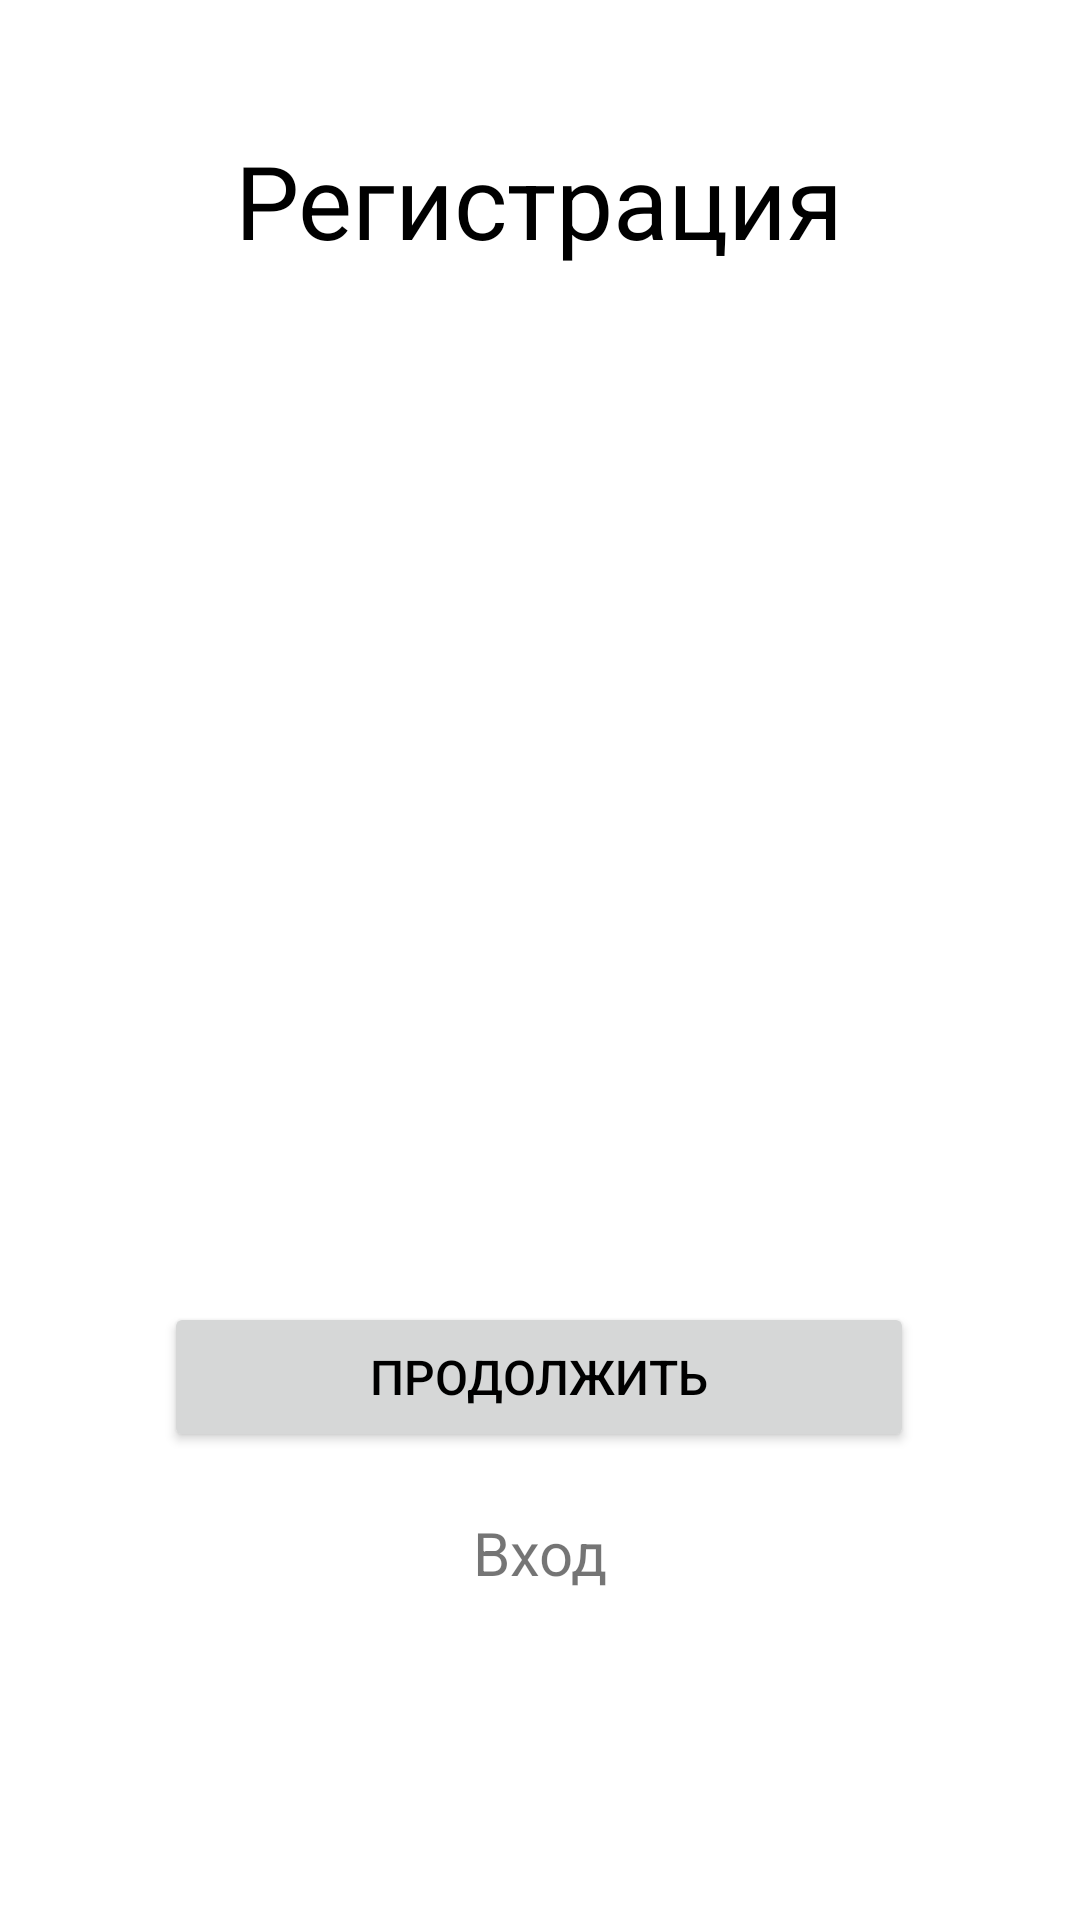

Produce the Android XML layout that renders to this screen, including the resource entries it uses.
<!-- AndroidManifest.xml: application theme Theme.Verbum -->
<!-- res/layout/activity_regist.xml -->
<?xml version="1.0" encoding="utf-8"?>
<androidx.constraintlayout.widget.ConstraintLayout xmlns:android="http://schemas.android.com/apk/res/android"
    xmlns:app="http://schemas.android.com/apk/res-auto"
    xmlns:tools="http://schemas.android.com/tools"
    android:layout_width="match_parent"
    android:layout_height="match_parent"
    tools:context=".activities.Regist">

    <TextView
        android:id="@+id/textView"
        android:layout_width="wrap_content"
        android:layout_height="wrap_content"
        android:layout_marginTop="44dp"
        android:text="Регистрация"
        android:textColor="#000000"
        android:textSize="34sp"
        app:layout_constraintEnd_toEndOf="parent"
        app:layout_constraintHorizontal_bias="0.498"
        app:layout_constraintStart_toStartOf="parent"
        app:layout_constraintTop_toTopOf="parent" />

    <TextView
        android:id="@+id/tvVhod"
        android:layout_width="wrap_content"
        android:layout_height="wrap_content"
        android:layout_marginTop="20dp"
        android:onClick="onClickGoVhod"
        android:text="Вход"
        android:textSize="20dp"
        app:layout_constraintBottom_toBottomOf="parent"
        app:layout_constraintEnd_toEndOf="parent"
        app:layout_constraintStart_toStartOf="parent"
        app:layout_constraintTop_toBottomOf="@+id/bnRegist2"
        app:layout_constraintVertical_bias="0.0" />

    <Button
        android:id="@+id/bnRegist2"
        android:layout_width="250dp"
        android:layout_height="50dp"
        android:layout_marginBottom="156dp"
        android:text="Продолжить"
        android:textColor="#000000"
        android:textSize="16dp"
        android:textStyle="normal"
        android:typeface="normal"
        app:cornerRadius="0dp"
        app:layout_constraintBottom_toBottomOf="parent"
        app:layout_constraintEnd_toEndOf="parent"
        app:layout_constraintHorizontal_bias="0.496"
        app:layout_constraintStart_toStartOf="parent" />
</androidx.constraintlayout.widget.ConstraintLayout>
<!-- resources referenced by this layout -->
<resources>
  <style name="Theme.Verbum" parent="Theme.MaterialComponents.DayNight.DarkActionBar">
          
          <item name="colorPrimary">@color/purple_500</item>
          <item name="colorPrimaryVariant">@color/purple_700</item>
          <item name="colorOnPrimary">@color/white</item>
          
          <item name="colorSecondary">@color/teal_200</item>
          <item name="colorSecondaryVariant">@color/teal_700</item>
          <item name="colorOnSecondary">@color/black</item>
          
          <item name="android:statusBarColor" tools:targetApi="l">?attr/colorPrimaryVariant</item>
          
      </style>
  <!-- not gathered from this repository: default colours our renderer supplied (Android Studio template values) -->
  <color name="purple_500">#FF6200EE</color>
  <color name="purple_700">#FF3700B3</color>
  <color name="teal_200">#FF03DAC5</color>
  <color name="teal_700">#FF018786</color>
  <color name="black">#FF000000</color>
  <color name="white">#FFFFFFFF</color>
</resources>
